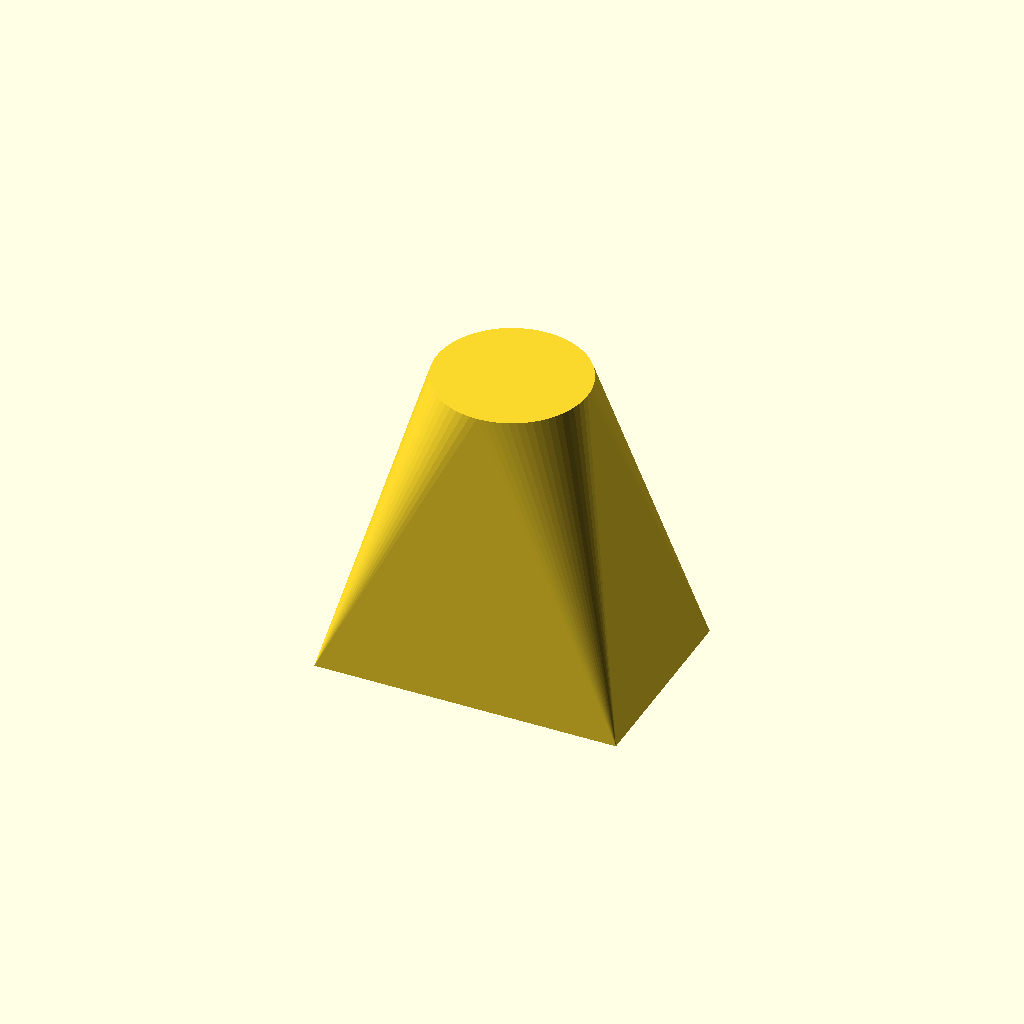
Cell 1 — every parameter at its default value.
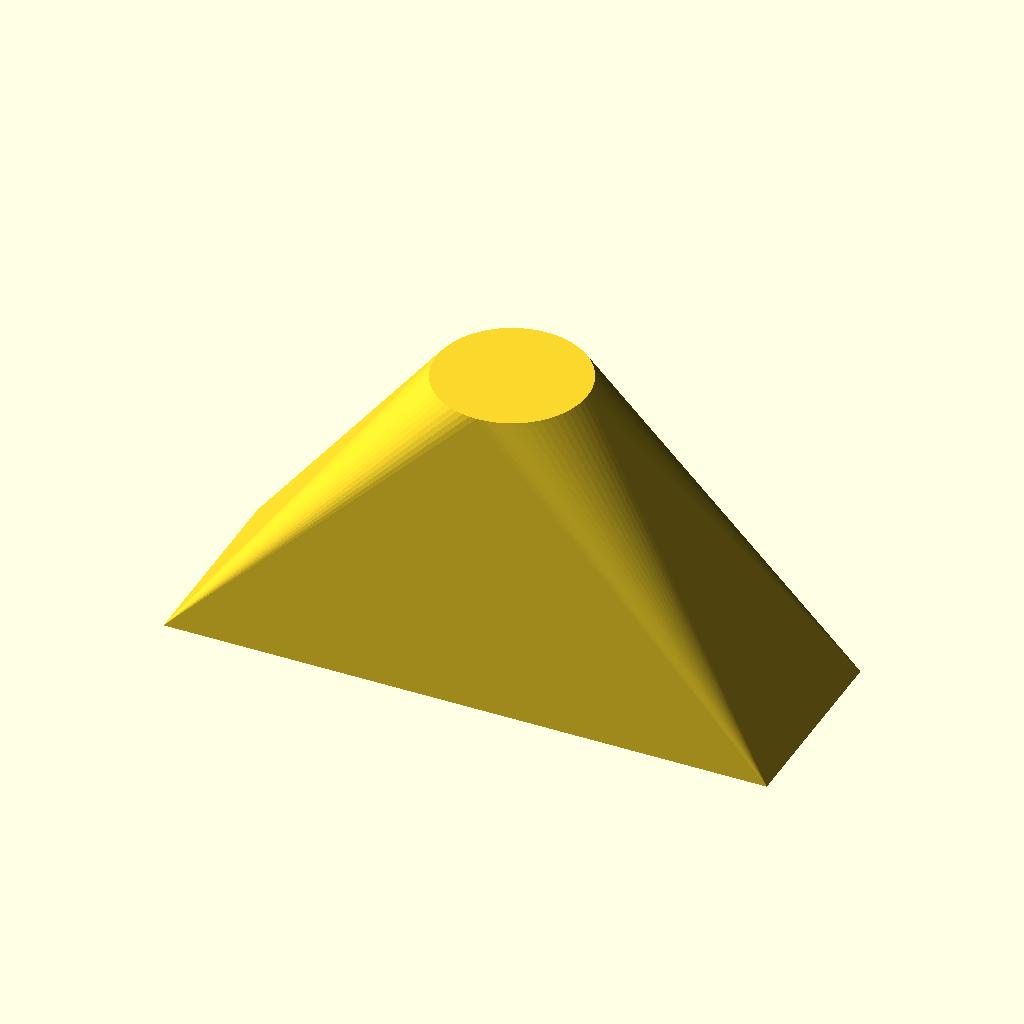
Cell 2 — width set to 120, the other parameters unchanged.
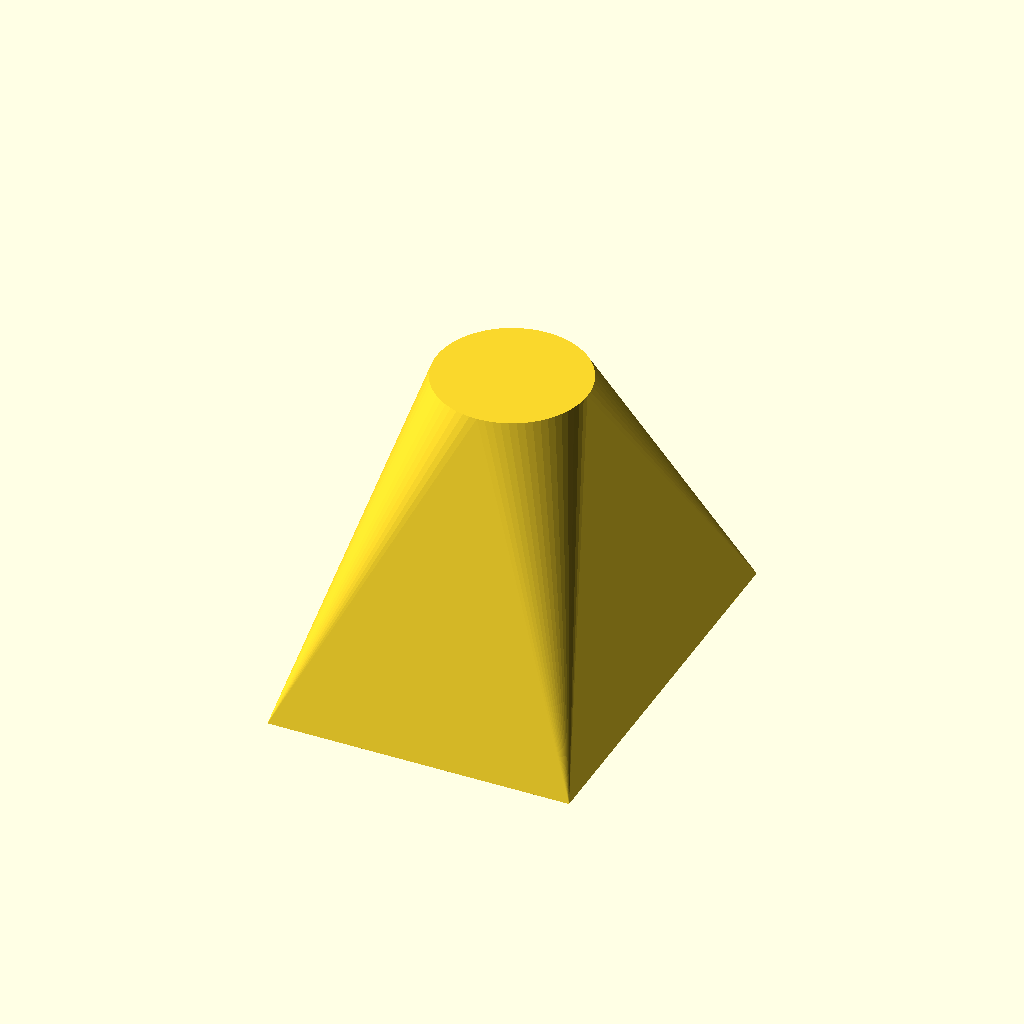
Cell 3: the same model with depth = 80.
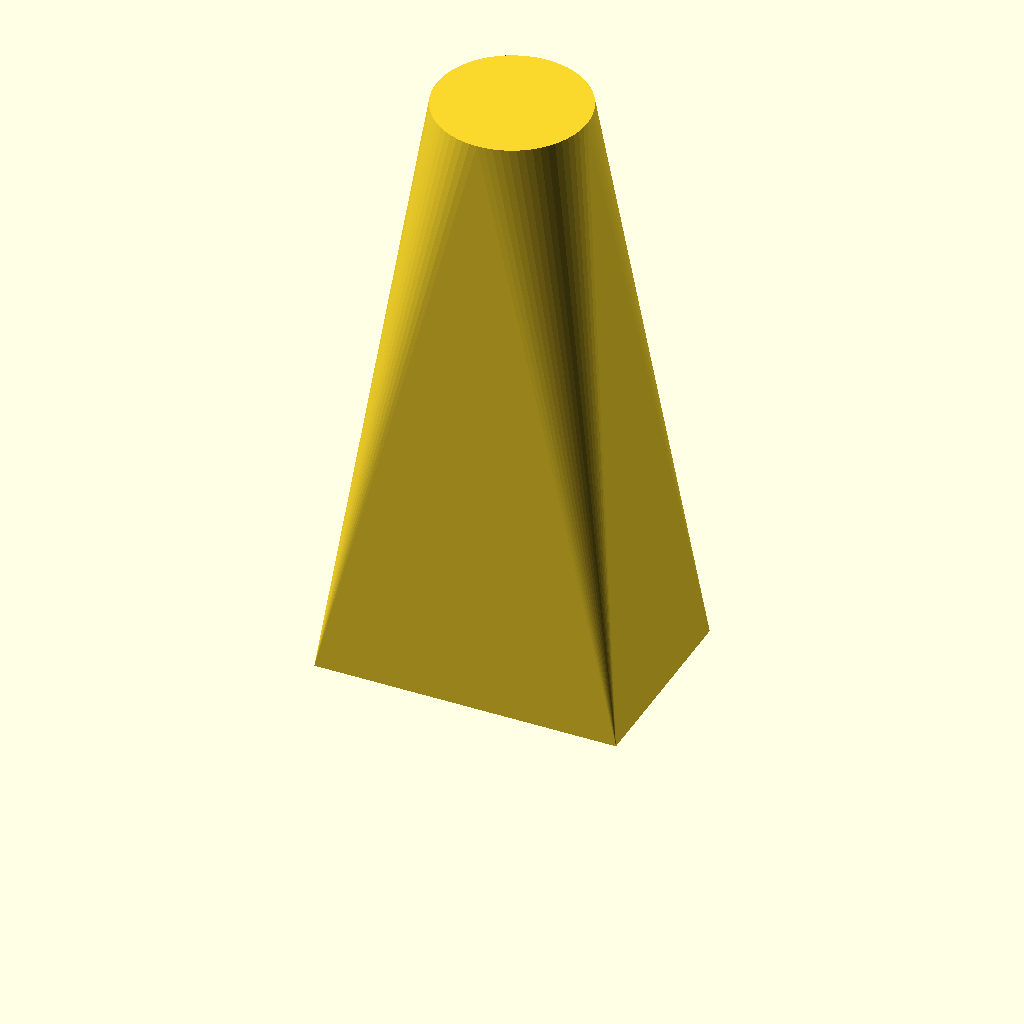
Cell 4: the same model with height = 120.
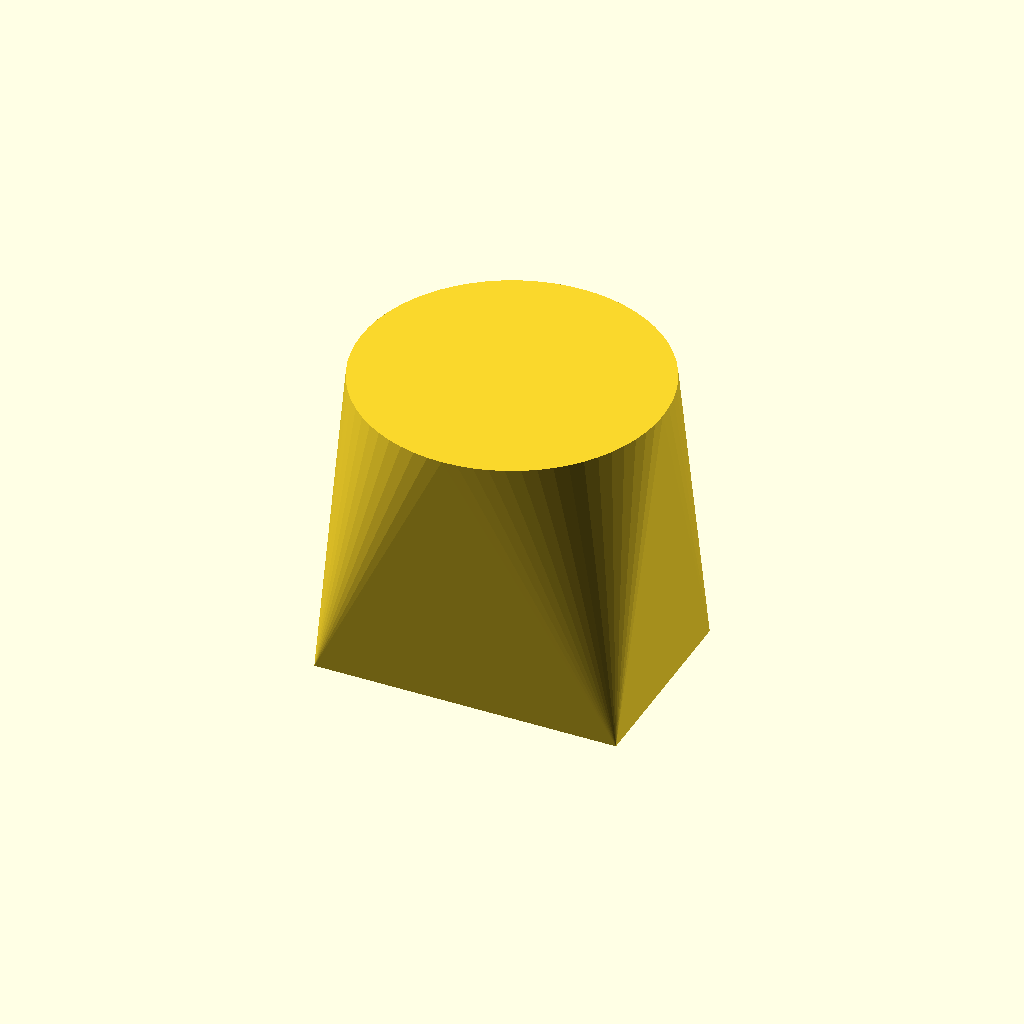
Cell 5: the same model with diameter = 60.
One fixed orthographic camera (rotation 55°, 0°, 25°; colour scheme Cornfield) for every cell.
Source of the model, docs/brep/task-17-comparison/runs/transition/openscad/trial-02/model.scad:
/* doodle-meta {"version":1,"parameters":{"width":{"label":"Base Width","description":"Width of the rectangular base along X","unit":"mm","feature":"base_width"},"depth":{"label":"Base Depth","description":"Depth of the rectangular base along Y","unit":"mm","feature":"base_depth"},"height":{"label":"Height","description":"Total height of the transition piece","unit":"mm","feature":"height"},"diameter":{"label":"Top Diameter","description":"Diameter of the circular top","unit":"mm","feature":"top_diameter"}},"features":{"base_width":{"kind":"dimension","axis":"x","label":"Base Width"},"base_depth":{"kind":"dimension","axis":"y","label":"Base Depth"},"height":{"kind":"dimension","axis":"z","label":"Height"},"top_diameter":{"kind":"dimension","axis":"z","label":"Top Diameter"}}} */

// Parameters
width = 60.0;
depth = 40.0;
height = 60.0;
diameter = 30.0;

// Derived parameters
radius = diameter / 2;
$fn = 64;

// Main design
transition_piece();

module transition_piece() {
    // The object is a loft from a rectangle at Z=0 to a circle at Z=height.
    // We approximate this by stacking thin slices.
    // To ensure watertightness and manifoldness, we use a union of frustums or slices.
    // Using slices with slight overlap is robust.
    
    num_slices = 60;
    slice_height = height / num_slices;
    overlap = 0.1; // Small overlap to ensure union is watertight
    
    for (i = [0 : num_slices - 1]) {
        z_bottom = i * slice_height;
        z_top = (i + 1) * slice_height;
        
        // Interpolate dimensions at z_bottom and z_top
        // t goes from 0 at bottom to 1 at top
        t_bottom = z_bottom / height;
        t_top = z_top / height;
        
        // Width and Depth interpolate from base to diameter
        w_bottom = width * (1 - t_bottom) + diameter * t_bottom;
        d_bottom = depth * (1 - t_bottom) + diameter * t_bottom;
        
        w_top = width * (1 - t_top) + diameter * t_top;
        d_top = depth * (1 - t_top) + diameter * t_top;
        
        // Create a frustum for this slice
        // The slice spans from z_bottom to z_top + overlap to ensure connection with next slice
        // But we must be careful not to overshoot the total height.
        // Actually, simpler: just make each slice a frustum from z_bottom to z_top.
        // To ensure union works, we can make them slightly taller or rely on exact face matching.
        // Exact face matching in OpenSCAD can be tricky. Let's use a small overlap.
        
        // We need to center the geometry.
        // Base is centered at X=0, Y=0. Top is centered at X=0, Y=0.
        
        // Frustum from (w_bottom, d_bottom) at z_bottom to (w_top, d_top) at z_top
        // We extend the top of the slice by 'overlap' to merge with the next one.
        // However, the last slice should not extend beyond height.
        
        actual_z_top = (i == num_slices - 1) ? height : z_top + overlap;
        
        // Interpolate dimensions at actual_z_top
        t_actual_top = actual_z_top / height;
        w_actual_top = width * (1 - t_actual_top) + diameter * t_actual_top;
        d_actual_top = depth * (1 - t_actual_top) + diameter * t_actual_top;
        
        slice_frustum(w_bottom, d_bottom, w_actual_top, d_actual_top, z_bottom, actual_z_top);
    }
}

module slice_frustum(w1, d1, w2, d2, z1, z2) {
    // Creates a frustum connecting a rectangle w1xd1 at z1 to w2xd2 at z2
    // Centered on X and Y axes
    
    // We can construct this by creating a polyhedron or by using hull() of two cubes.
    // hull() is robust for convex shapes.
    
    // Cube 1 at z1
    translate([0, 0, z1]) {
        cube([w1, d1, 0.001], center=true);
    }
    
    // Cube 2 at z2
    translate([0, 0, z2]) {
        cube([w2, d2, 0.001], center=true);
    }
    
    // Hull them
    // Note: hull() of two cubes centered on Z axis creates the frustum.
    // But we need to be careful with the "center=true" and translation.
    // The cubes are thin slabs. Hulling them creates the solid between them.
    
    // Wait, hull() of two thin cubes might not be perfectly watertight if they are just planes.
    // Better to use actual small cubes or just rely on the fact that hull() of two convex polyhedra is convex.
    // Let's use small cubes with height 0.001 centered at z1 and z2.
    
    // Actually, standard practice for loft in OpenSCAD without libraries is often hull() of two shapes.
    // If we hull two cubes, we get the frustum.
    
    // Let's refine the slice approach. Instead of many slices, we can just hull the base and top?
    // No, hull(rect, circle) creates a shape where the sides are straight lines from the corners of the rect to the tangent points of the circle?
    // Actually, hull() of a rectangle and a circle creates a shape that is the convex hull.
    // The convex hull of a rectangle and a concentric circle (where circle is inside the rect's bounding box) 
    // will have flat faces connecting the rectangle corners to the circle.
    // This matches the "linear taper" description if we consider the "sides" as the convex hull faces.
    // However, a true loft usually interpolates the perimeter.
    // The prompt says "linear taper of the sides".
    // If we just hull the base rectangle and the top circle, we get a shape that is the convex hull.
    // Is that what is intended? "Transition piece" usually implies a loft.
    // A loft from rect to circle typically has curved sides if done with NURBS, but "linear taper" suggests ruled surfaces.
    // The convex hull is a ruled surface between the two shapes.
    // Let's try the simple hull first. It's robust and likely what is meant by "linear taper" in a simple CAD context.
    
    // Let's re-evaluate. The prompt mentions "linear taper of the sides in the XZ plane".
    // Front view is a trapezoid. This means the width tapers linearly.
    // If we hull a rectangle and a circle, the front view (projection onto XZ) will be a trapezoid?
    // The rectangle projects to a line of width W. The circle projects to a line of width D.
    // The hull of these two lines is a trapezoid. Yes.
    // The side view (projection onto YZ) will be a trapezoid from Depth to Diameter. Yes.
    // The top view is the circle. Yes.
    // The bottom view is the rectangle. Yes.
    
    // So, a simple hull() of the base rectangle and the top circle is sufficient and correct.
    
    // Let's implement the simple hull.
    
    // Base Rectangle
    translate([0, 0, 0]) {
        cube([width, depth, 0.001], center=true);
    }
    
    // Top Circle
    translate([0, 0, height]) {
        cylinder(h=0.001, r=radius, center=true);
    }
    
    // Hull them
    // We need to wrap the two shapes in a hull() call.
    // But we can't hull() inside a module call easily if we want to keep it clean.
    // Let's just put the hull at the top level or in a module.
    
    // Wait, the previous slice approach was also valid. Hull is simpler.
    // Let's use hull.
    
    // Correction: The previous code block had a loop. I will replace it with the hull approach.
    // But wait, I already wrote the loop. I should stick to one method.
    // The hull method is much cleaner.
    
    // Let's rewrite the module to use hull.
}

// Redefining the main module to use hull
module transition_piece() {
    hull() {
        // Base: Rectangle 60x40 at Z=0
        translate([0, 0, 0]) {
            cube([width, depth, 0.001], center=true);
        }
        
        // Top: Circle diameter 30 at Z=height
        translate([0, 0, height]) {
            cylinder(h=0.001, r=radius, center=true);
        }
    }
}
Parameter table extracted from the source (name, type, default, range or options):
width: number, default 60
depth: number, default 40
height: number, default 60
diameter: number, default 30
